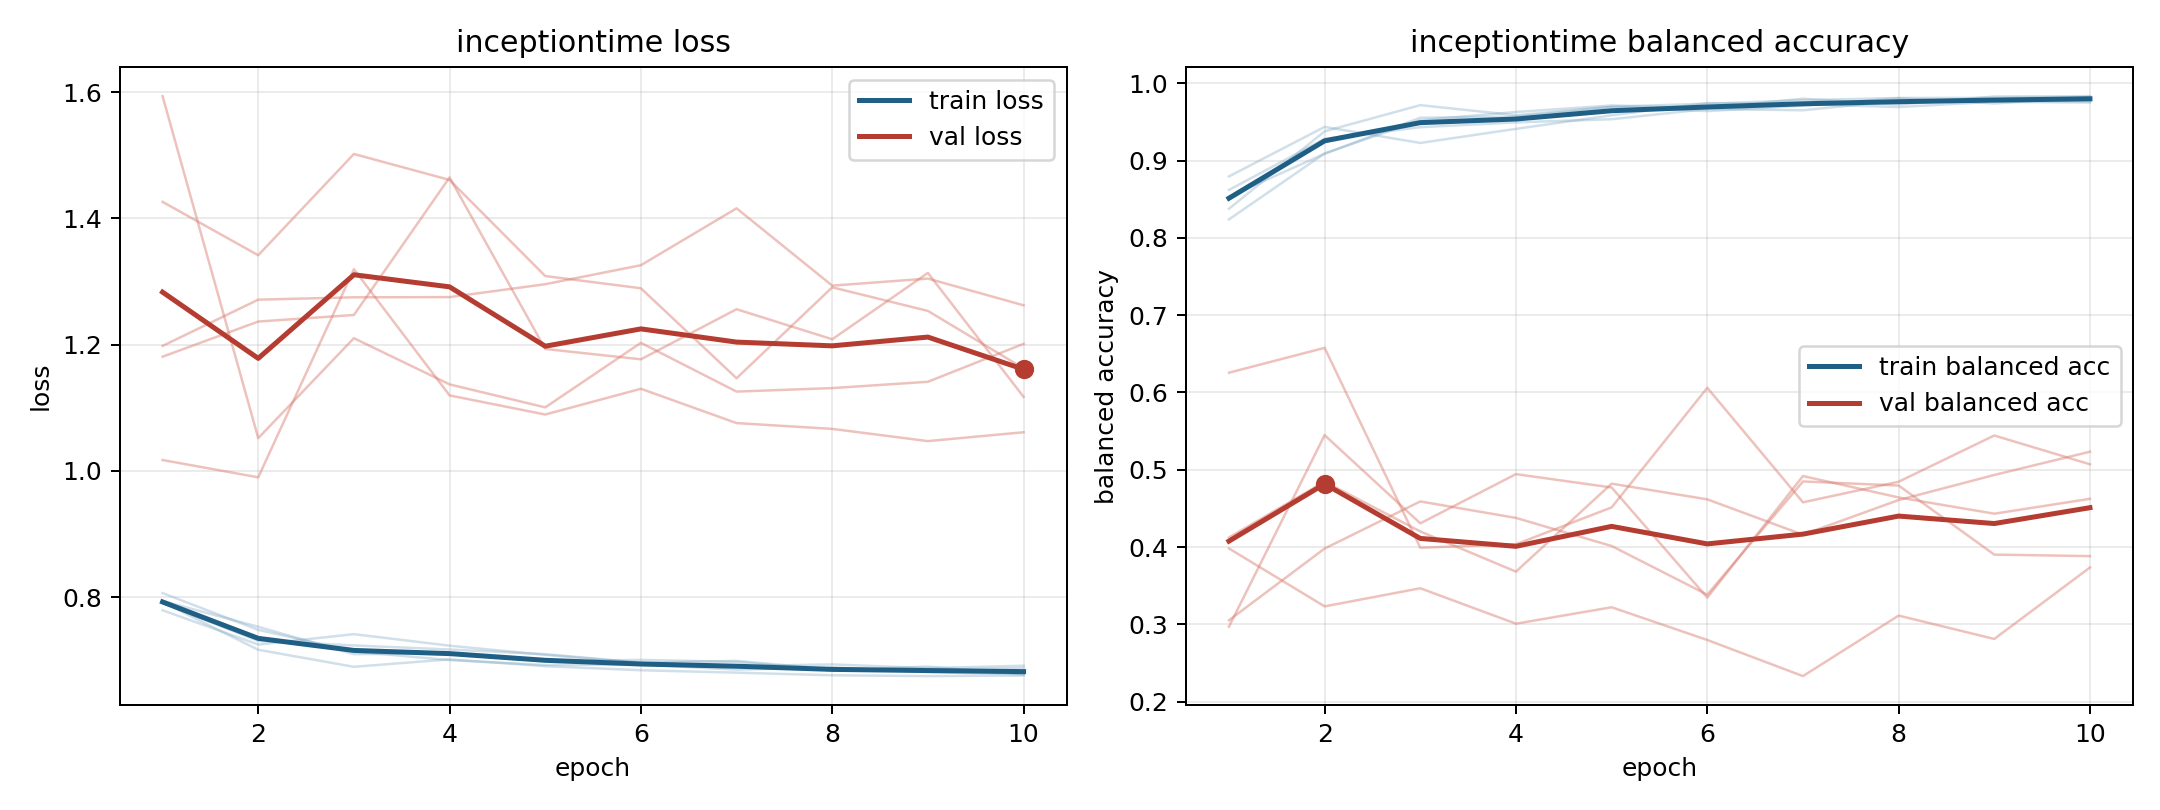

Source data for this figure (header and first rows):
model, fold, epoch, train_loss, train_balanced_accuracy, val_loss, val_balanced_accuracy
inceptiontime, 1, 1, 0.8067, 0.8239, 1.198, 0.3982
inceptiontime, 1, 2, 0.7483, 0.9094, 1.271, 0.3232
inceptiontime, 1, 3, 0.714, 0.9523, 1.275, 0.3467
inceptiontime, 1, 4, 0.7004, 0.963, 1.275, 0.3008
inceptiontime, 1, 5, 0.6927, 0.9714, 1.296, 0.3221
inceptiontime, 1, 6, 0.6934, 0.9679, 1.326, 0.2797
inceptiontime, 1, 7, 0.6854, 0.9801, 1.416, 0.233
inceptiontime, 1, 8, 0.6888, 0.9726, 1.294, 0.3113
inceptiontime, 1, 9, 0.6815, 0.983, 1.305, 0.2811
inceptiontime, 1, 10, 0.6777, 0.9834, 1.262, 0.3736
inceptiontime, 2, 1, 0.7794, 0.8796, 1.426, 0.3053
inceptiontime, 2, 2, 0.7251, 0.9437, 1.342, 0.3981
inceptiontime, 2, 3, 0.7416, 0.9229, 1.502, 0.459
inceptiontime, 2, 4, 0.7233, 0.9411, 1.461, 0.4377
inceptiontime, 2, 5, 0.7087, 0.9587, 1.309, 0.4014
inceptiontime, 2, 6, 0.6962, 0.9745, 1.289, 0.3384
inceptiontime, 2, 7, 0.691, 0.9731, 1.147, 0.4849
inceptiontime, 2, 8, 0.6936, 0.9694, 1.291, 0.4796
inceptiontime, 2, 9, 0.6877, 0.9761, 1.253, 0.3902
inceptiontime, 2, 10, 0.6915, 0.9752, 1.163, 0.3883
inceptiontime, 3, 1, 0.7923, 0.8377, 1.181, 0.4124
inceptiontime, 3, 2, 0.7168, 0.9379, 1.237, 0.4846
inceptiontime, 3, 3, 0.6898, 0.9718, 1.247, 0.4202
inceptiontime, 3, 4, 0.7017, 0.9588, 1.465, 0.3682
inceptiontime, 3, 5, 0.6908, 0.9698, 1.193, 0.482
inceptiontime, 3, 6, 0.6844, 0.9737, 1.177, 0.4617
inceptiontime, 3, 7, 0.6806, 0.9782, 1.256, 0.416
inceptiontime, 3, 8, 0.6764, 0.9811, 1.209, 0.4608
inceptiontime, 3, 9, 0.6751, 0.9813, 1.314, 0.4933
inceptiontime, 3, 10, 0.676, 0.9823, 1.117, 0.5234
inceptiontime, 4, 1, 0.7905, 0.8621, 1.594, 0.297
inceptiontime, 4, 2, 0.731, 0.9283, 1.052, 0.5448
inceptiontime, 4, 3, 0.7237, 0.9433, 1.21, 0.4307
inceptiontime, 4, 4, 0.7172, 0.9495, 1.137, 0.4944
inceptiontime, 4, 5, 0.7098, 0.9536, 1.101, 0.4771
inceptiontime, 4, 6, 0.6964, 0.9669, 1.203, 0.3345
inceptiontime, 4, 7, 0.6992, 0.9652, 1.126, 0.4919
inceptiontime, 4, 8, 0.6857, 0.9775, 1.131, 0.4642
inceptiontime, 4, 9, 0.685, 0.9774, 1.141, 0.4432
inceptiontime, 4, 10, 0.6878, 0.9767, 1.201, 0.4624
inceptiontime, 5, 1, 0.7941, 0.8535, 1.017, 0.6256
inceptiontime, 5, 2, 0.7532, 0.9089, 0.9899, 0.6578
inceptiontime, 5, 3, 0.7098, 0.9555, 1.32, 0.3992
inceptiontime, 5, 4, 0.7111, 0.957, 1.12, 0.4037
inceptiontime, 5, 5, 0.6986, 0.9695, 1.089, 0.4513
inceptiontime, 5, 6, 0.7008, 0.9641, 1.13, 0.6061
inceptiontime, 5, 7, 0.6976, 0.9712, 1.076, 0.4579
inceptiontime, 5, 8, 0.6842, 0.9808, 1.067, 0.4845
inceptiontime, 5, 9, 0.6902, 0.9739, 1.047, 0.5444
inceptiontime, 5, 10, 0.678, 0.9825, 1.061, 0.5071
